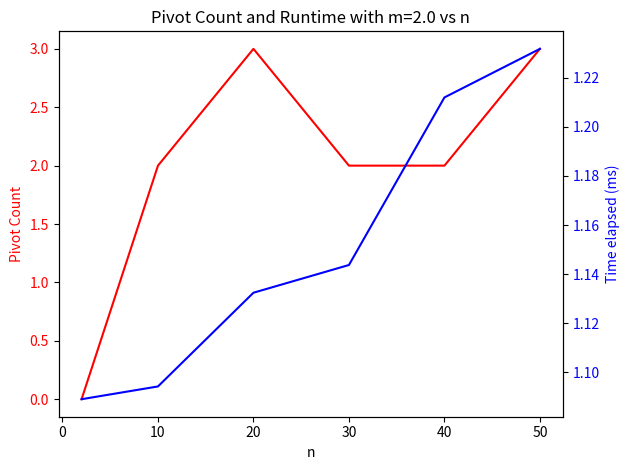
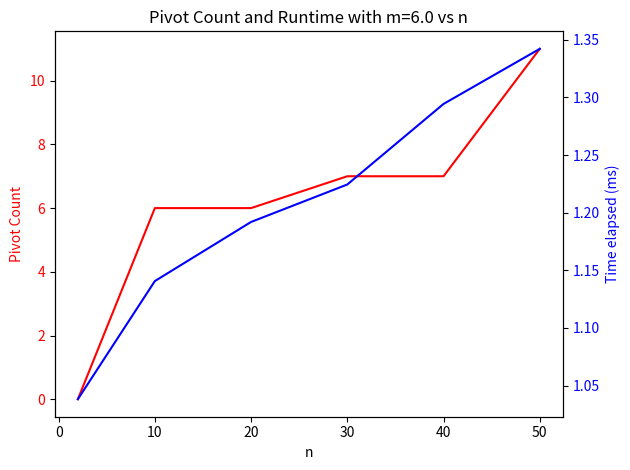
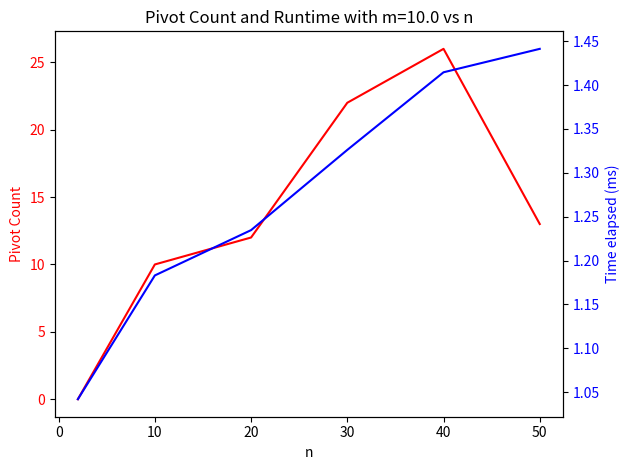
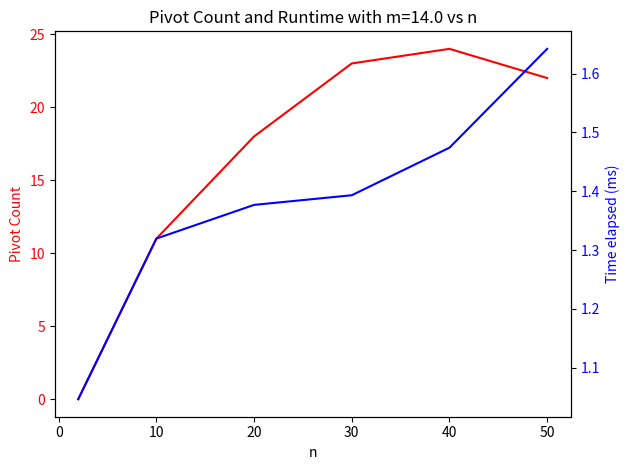

Python code for these plots, in order:
import scipy.optimize as opt
import numpy as np
import pandas as pd
import matplotlib.pyplot as plt
import os
import time

def ComputeSimplex(c, Aeq, beq, b=None):

    res = opt.linprog(c, A_eq = Aeq, b_eq = beq, bounds = b, method='highs')

    if res.success:
        return res
    else:
        raise ValueError("Linear programming problem could not be solved.")
    

def PartA():
    # A. Run your code (or tool) on the example LP problem instance from the lecture on Simplex (n=4, m=2)
    c = np.array([7, 4, 6, 1])
    A = np.array([[1, 2, -1, -1], [-1, -5, 2, 3]])
    b = np.array([1, 1])

    solution = ComputeSimplex(c, A, b)
    print("Optimal solution for Part A:", solution.x)

def random_feasible_lp(n, m, U=100.0, rng=None):
    rng = np.random.default_rng(rng)
    x0 = rng.uniform(0, U, size=n)

    A_eq = rng.uniform(-10, 10, size=(m, n))
    b_eq = A_eq @ x0  # ensures feasibility
    c = rng.uniform(-10, 10, size=n)

    bounds = [(0.0, U)] * n
    return c, A_eq, b_eq, bounds

def avg_time(func, *args, n_trials=20):
    times = []
    for _ in range(n_trials):
        start = time.time()
        func(*args)
        end = time.time()
        times.append(end - start)
    return np.mean(times)

def PartB(n_list=[2, 10, 20, 30, 40, 50], m_list=[2, 6, 10, 14]):
    '''
    B. Next try to increase the number of variables (n) and increase the number of constraints (m),
    thus:

    - Fixing m=2: Rerun the code after increasing n from 4 to 10 to 50. (in increments of 10) and n
    - For each of the n values above: Rerun the code after increasing m from 2 to 6 to 10 to 14. (in
    increments of 4, just create additional constraints)

    '''

    ret = pd.DataFrame(columns=['n', 'm', 'Time elapsed (s)', 'Number of pivots'])

    for n in n_list:
        for m in m_list:

            while True:

                # Generate random LP problem
                c, A, b, bounds = random_feasible_lp(n, m)

                try:
                    solution = ComputeSimplex(c, A, b, bounds)
                    elapsed = avg_time(ComputeSimplex, c, A, b, bounds)

                    ret.loc[len(ret)] = [n, m, elapsed, solution.nit]

                    break
                except ValueError as e:
                    print(f"Failed to solve LP for n={n}, m={m}. Retrying...")
            
    return ret

def graph_params_vs_n(df, m, filepath="outputs\\plots"):
    filtered_df = df[df['m'] == m]

    n_list = filtered_df['n']
    pivot_list = filtered_df['Number of pivots']
    times_list = [np.round((t * 1000), 4) for t in filtered_df['Time elapsed (s)']]

    fig, ax1 = plt.subplots()
    title = "Pivot Count and Runtime with m={} vs n".format(m)
    plt.title(title)
    ax1.set_xlabel('n')
    
    pivot_color = "red"
    ax1.set_ylabel('Pivot Count', color=pivot_color)
    ax1.tick_params(axis='y', labelcolor=pivot_color)
    ax1.plot(n_list, pivot_list, color=pivot_color)

    ax2 = ax1.twinx()

    time_color = "blue"
    ax2.set_ylabel('Time elapsed (ms)', color=time_color)
    ax2.tick_params(axis='y', labelcolor=time_color)
    ax2.plot(n_list, times_list, color=time_color)

    fig.tight_layout()

    if not os.path.isdir(filepath):
        os.makedirs(filepath)
    plt.savefig("{}\\{}.png".format(filepath, title))

def create_results_csv(df, title='tabulation', filepath="outputs\\tables"):
    stats = pd.DataFrame(df)

    if not os.path.isdir(filepath):
        os.makedirs(filepath)

    stats.to_csv('{}\\{}.csv'.format(filepath, title), index=False)

def graph_results(df):
    m_list = list(set(df['m']))
    m_list.sort()
    
    for m in m_list:
        graph_params_vs_n(df, m)


if __name__ == "__main__":
    PartA()

    results = PartB()
    print(results)

    graph_results(results)
    create_results_csv(results)


